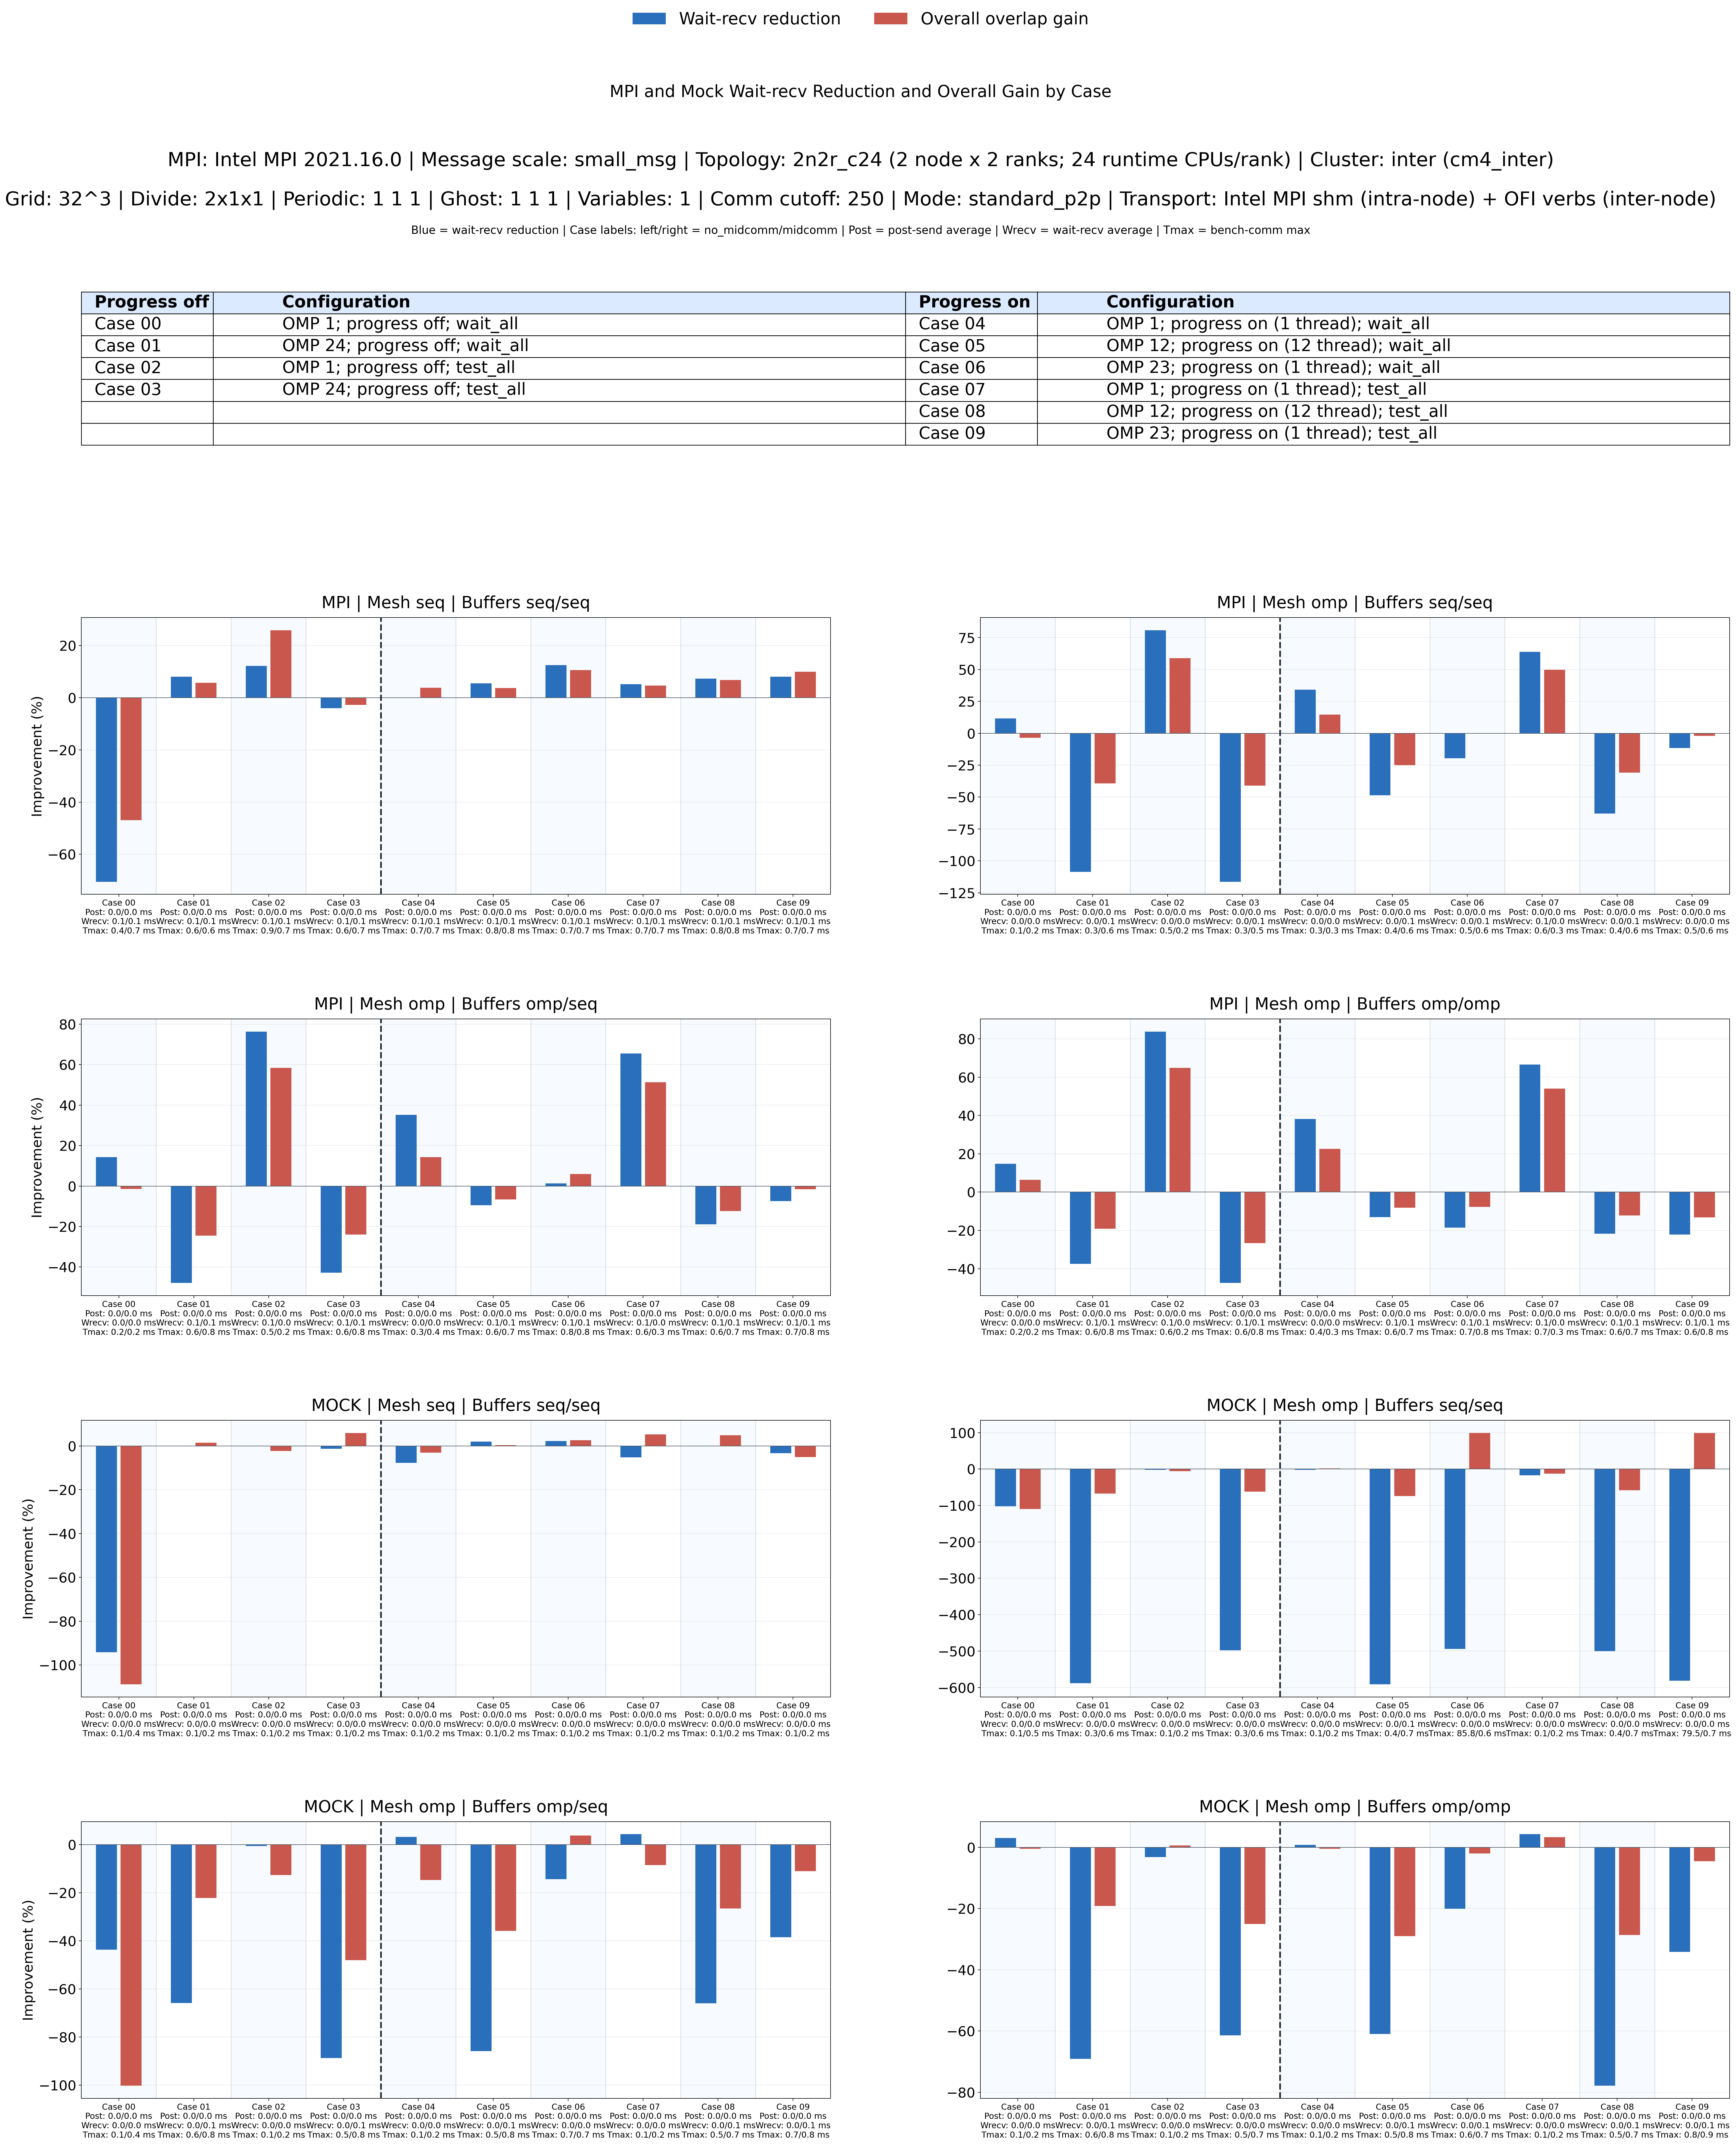

Source data for this figure (header and first rows):
case, comm_backend, mesh_policy, large_buffer_policy, small_buffer_policy, wait_recv_no_mid_avg_s, wait_recv_mid_avg_s, post_send_no_mid_avg_s, post_send_mid_avg_s, overlap_rate, bench_no_mid_max_s, bench_mid_max_s, midcomm_compute_total_avg_s, serial_work_estimate_s, overall_overlap_gain
00, mpi, seq, seq, seq, 5.5376e-05, 9.4418e-05, 6.895e-06, 8.966e-06, -0.705, 0.0003906, 0.0006578, 5.7165e-05, 0.0004478, -0.469
00, mpi, omp, seq, seq, 1.0424e-05, 9.213e-06, 5.679e-06, 6.689e-06, 0.1162, 0.0001479, 0.0002247, 6.891e-05, 0.0002168, -0.03646
00, mpi, omp, omp, seq, 1.0511e-05, 9.011e-06, 5.747e-06, 7.029e-06, 0.1427, 0.0001515, 0.0002245, 6.9715e-05, 0.0002213, -0.01485
00, mpi, omp, omp, omp, 1.0646e-05, 9.068e-06, 5.696e-06, 7.395e-06, 0.1482, 0.0001716, 0.0002248, 6.851e-05, 0.0002402, 0.06412
00, mock, seq, seq, seq, 3.94e-06, 7.651e-06, 2.594e-06, 5.041e-06, -0.9419, 9.6313e-05, 0.0004167, 0.0001032, 0.0001995, -1.089
00, mock, omp, seq, seq, 4.047e-06, 8.176e-06, 2.571e-06, 5.016e-06, -1.02, 9.6988e-05, 0.0004697, 0.0001266, 0.0002235, -1.101
00, mock, omp, omp, seq, 4.538e-06, 6.522e-06, 2.861e-06, 4.438e-06, -0.4372, 0.0001042, 0.0004044, 9.7715e-05, 0.0002019, -1.003
00, mock, omp, omp, omp, 4.699e-06, 4.555e-06, 2.857e-06, 2.857e-06, 0.03064, 0.0001044, 0.0001726, 6.7475e-05, 0.0001719, -0.004306
01, mpi, seq, seq, seq, 9.7815e-05, 8.989e-05, 8.236e-06, 8.297e-06, 0.08102, 0.0006081, 0.0006314, 6.183e-05, 0.0006699, 0.05755
01, mpi, omp, seq, seq, 2.4218e-05, 5.0522e-05, 1.9377e-05, 2.0575e-05, -1.086, 0.0003425, 0.0005543, 5.5744999999999996e-05, 0.0003983, -0.3918
01, mpi, omp, omp, seq, 5.835e-05, 8.6306e-05, 2.9214e-05, 2.9583e-05, -0.4791, 0.0005747, 0.0007807, 5.2375e-05, 0.000627, -0.2451
01, mpi, omp, omp, omp, 6.0694e-05, 8.3419e-05, 2.9982e-05, 3.0033e-05, -0.3744, 0.0005917, 0.0007688, 5.3525e-05, 0.0006452, -0.1915
01, mock, seq, seq, seq, 4.431e-06, 4.431e-06, 2.909e-06, 2.966e-06, 0.0, 0.0001218, 0.0001942, 7.535e-05, 0.0001972, 0.01538
01, mock, omp, seq, seq, 5.291e-06, 3.6402e-05, 2.0532e-05, 2.3832e-05, -5.88, 0.0003006, 0.0006126, 6.5245e-05, 0.0003659, -0.6743
01, mock, omp, omp, seq, 3.4337e-05, 5.697e-05, 2.6964e-05, 3.0136e-05, -0.6591, 0.000606, 0.0008328, 7.58e-05, 0.0006818, -0.2214
01, mock, omp, omp, omp, 3.43e-05, 5.8003e-05, 2.8217e-05, 3.0418e-05, -0.691, 0.0006288, 0.000835, 7.193e-05, 0.0007007, -0.1918
02, mpi, seq, seq, seq, 0.0001138, 9.9953e-05, 1.6209e-05, 8.365e-06, 0.1219, 0.0008675, 0.0006856, 5.7379999999999996e-05, 0.0009248, 0.2587
02, mpi, omp, seq, seq, 4.7408e-05, 9.14e-06, 1.3118e-05, 6.721e-06, 0.8072, 0.0004787, 0.0002252, 6.834500000000001e-05, 0.000547, 0.5883
02, mpi, omp, omp, seq, 5.2537e-05, 1.245e-05, 1.415e-05, 7.147e-06, 0.763, 0.0005192, 0.0002452, 7.0395e-05, 0.0005896, 0.5841
02, mpi, omp, omp, omp, 5.544e-05, 8.946e-06, 1.4117e-05, 7.101e-06, 0.8386, 0.0005782, 0.0002277, 6.979499999999999e-05, 0.000648, 0.6486
02, mock, seq, seq, seq, 3.955e-06, 3.962e-06, 2.617e-06, 2.657e-06, -0.00177, 9.3422e-05, 0.0001519, 5.5154999999999996e-05, 0.0001486, -0.02256
02, mock, omp, seq, seq, 4.066e-06, 4.151e-06, 2.578e-06, 2.587e-06, -0.02091, 9.6469e-05, 0.0001747, 6.8725e-05, 0.0001652, -0.05776
02, mock, omp, omp, seq, 4.577e-06, 4.602e-06, 2.884e-06, 2.862e-06, -0.005462, 0.0001054, 0.0001953, 6.8085e-05, 0.0001735, -0.1258
02, mock, omp, omp, omp, 4.579e-06, 4.724e-06, 2.839e-06, 2.86e-06, -0.03167, 0.0001091, 0.0001758, 6.7745e-05, 0.0001769, 0.006162
03, mpi, seq, seq, seq, 9.0511e-05, 9.4184e-05, 9.624e-06, 8.331e-06, -0.04058, 0.000581, 0.0006547, 5.6315000000000005e-05, 0.0006373, -0.02723
03, mpi, omp, seq, seq, 2.3412e-05, 5.0633e-05, 1.957e-05, 1.9831e-05, -1.163, 0.000334, 0.000547, 5.4175e-05, 0.0003881, -0.4092
03, mpi, omp, omp, seq, 5.7955e-05, 8.2774e-05, 2.9867e-05, 2.9302e-05, -0.4282, 0.0005686, 0.0007639, 4.734e-05, 0.000616, -0.2401
03, mpi, omp, omp, omp, 5.9564e-05, 8.7855e-05, 2.977e-05, 2.9126e-05, -0.475, 0.0005694, 0.0007846, 5.0345e-05, 0.0006197, -0.2661
03, mock, seq, seq, seq, 4.347e-06, 4.401e-06, 2.952e-06, 2.977e-06, -0.01242, 0.0001297, 0.0001933, 7.5905e-05, 0.0002056, 0.05976
03, mock, omp, seq, seq, 6.041e-06, 3.6132e-05, 2.3002e-05, 2.2509e-05, -4.981, 0.0003056, 0.0005981, 6.285500000000001e-05, 0.0003685, -0.6232
03, mock, omp, omp, seq, 2.7905e-05, 5.2658e-05, 2.4248e-05, 2.664e-05, -0.887, 0.0004859, 0.0008197, 6.7705e-05, 0.0005536, -0.4805
03, mock, omp, omp, omp, 2.7315e-05, 4.4097e-05, 2.4523e-05, 2.1617e-05, -0.6144, 0.0004865, 0.0006695, 4.9134999999999996e-05, 0.0005356, -0.25
04, mpi, seq, seq, seq, 0.0001113, 0.0001113, 1.1601e-05, 9.977e-06, 0.0002875, 0.0007178, 0.0007438, 5.5820000000000004e-05, 0.0007736, 0.03858
04, mpi, omp, seq, seq, 3.7792e-05, 2.4912e-05, 1.15e-05, 1.1897e-05, 0.3408, 0.0003245, 0.0003358, 6.879e-05, 0.0003933, 0.1462
04, mpi, omp, omp, seq, 3.9699e-05, 2.5738e-05, 1.174e-05, 1.2142e-05, 0.3517, 0.0003387, 0.0003501, 6.983e-05, 0.0004085, 0.1429
04, mpi, omp, omp, omp, 4.0077e-05, 2.4783e-05, 1.2621e-05, 1.2584e-05, 0.3816, 0.0003664, 0.0003376, 6.944e-05, 0.0004358, 0.2254
04, mock, seq, seq, seq, 3.913e-06, 4.216e-06, 2.601e-06, 2.746e-06, -0.07743, 0.0001063, 0.0001673, 5.6005e-05, 0.0001623, -0.03081
04, mock, omp, seq, seq, 3.981e-06, 4.05e-06, 2.617e-06, 2.596e-06, -0.01733, 0.0001156, 0.0001805, 6.7695e-05, 0.0001833, 0.01539
04, mock, omp, omp, seq, 4.549e-06, 4.402e-06, 2.927e-06, 2.963e-06, 0.03231, 0.0001093, 0.0002037, 6.8385e-05, 0.0001777, -0.1464
04, mock, omp, omp, omp, 4.593e-06, 4.554e-06, 2.833e-06, 2.93e-06, 0.008491, 0.0001215, 0.0001903, 6.789e-05, 0.0001894, -0.004789
05, mpi, seq, seq, seq, 0.0001209, 0.0001143, 1.1439e-05, 1.1158e-05, 0.05467, 0.0007506, 0.0007763, 5.5925000000000004e-05, 0.0008065, 0.03747
05, mpi, omp, seq, seq, 4.2322e-05, 6.2884e-05, 1.8102e-05, 1.8402e-05, -0.4858, 0.0004167, 0.0005919, 5.662500000000001e-05, 0.0004733, -0.2506
05, mpi, omp, omp, seq, 7.4743e-05, 8.1866e-05, 2.3185e-05, 2.2614e-05, -0.0953, 0.0006189, 0.0007087, 4.559e-05, 0.0006645, -0.06654
05, mpi, omp, omp, omp, 7.6822e-05, 8.6875e-05, 2.3636e-05, 2.3341e-05, -0.1309, 0.0006303, 0.0007311, 4.564e-05, 0.0006759, -0.08163
05, mock, seq, seq, seq, 4.47e-06, 4.382e-06, 2.653e-06, 2.656e-06, 0.01969, 0.0001136, 0.0001684, 5.554e-05, 0.0001691, 0.004245
05, mock, omp, seq, seq, 7.631e-06, 5.2766e-05, 3.0979e-05, 3.1026e-05, -5.915, 0.000354, 0.000714, 5.6315000000000005e-05, 0.0004103, -0.7401
05, mock, omp, omp, seq, 3.2333e-05, 6.0096e-05, 3.0694e-05, 3.0688e-05, -0.8587, 0.000505, 0.0007723, 6.3345e-05, 0.0005683, -0.3589
05, mock, omp, omp, omp, 3.3545e-05, 5.399e-05, 2.8763e-05, 2.6703e-05, -0.6095, 0.0005365, 0.0007611, 5.357e-05, 0.0005901, -0.2899
06, mpi, seq, seq, seq, 0.0001158, 0.0001014, 1.419e-05, 1.4052e-05, 0.1247, 0.0007432, 0.0007142, 5.5965e-05, 0.0007991, 0.1062
06, mpi, omp, seq, seq, 4.2143e-05, 5.0405e-05, 2.6276e-05, 1.8841e-05, -0.196, 0.0005049, 0.0005669, 6.1845e-05, 0.0005668, -0.0002682
06, mpi, omp, omp, seq, 8.1033e-05, 7.9946e-05, 3.5371e-05, 2.6897e-05, 0.01341, 0.0007605, 0.000769, 5.7505e-05, 0.000818, 0.05989
06, mpi, omp, omp, omp, 7.2238e-05, 8.5652e-05, 3.1224e-05, 2.7327e-05, -0.1857, 0.0006751, 0.0007888, 5.6609999999999995e-05, 0.0007317, -0.07794
06, mock, seq, seq, seq, 4.282e-06, 4.183e-06, 2.623e-06, 2.676e-06, 0.02312, 0.0001203, 0.0001708, 5.502e-05, 0.0001754, 0.02605
06, mock, omp, seq, seq, 6.744e-06, 4.0087e-05, 1.6679e-05, 1.7659e-05, -4.944, 0.08578, 0.0006268, 6.5005e-05, 0.08585, 0.9927
06, mock, omp, omp, seq, 4.327e-05, 4.9477e-05, 3.1207e-05, 2.2855e-05, -0.1434, 0.0006693, 0.0006968, 5.498e-05, 0.0007243, 0.03796
06, mock, omp, omp, omp, 4.2566e-05, 5.1114e-05, 3.0596e-05, 2.2332e-05, -0.2008, 0.0006493, 0.0007219, 5.836e-05, 0.0007077, -0.02007
07, mpi, seq, seq, seq, 0.0001099, 0.0001042, 1.0365e-05, 1.018e-05, 0.0523, 0.0006856, 0.0007071, 5.6265000000000004e-05, 0.0007419, 0.04686
07, mpi, omp, seq, seq, 6.3196e-05, 2.2827e-05, 1.3945e-05, 1.1409e-05, 0.6388, 0.0005761, 0.0003244, 6.846e-05, 0.0006445, 0.4967
07, mpi, omp, omp, seq, 6.4018e-05, 2.21e-05, 1.5744e-05, 1.1609e-05, 0.6548, 0.0005924, 0.0003221, 6.9275e-05, 0.0006616, 0.5132
07, mpi, omp, omp, omp, 6.9292e-05, 2.3125e-05, 1.5265e-05, 1.2886e-05, 0.6663, 0.0006508, 0.0003303, 6.847e-05, 0.0007193, 0.5408
... 20 more rows
